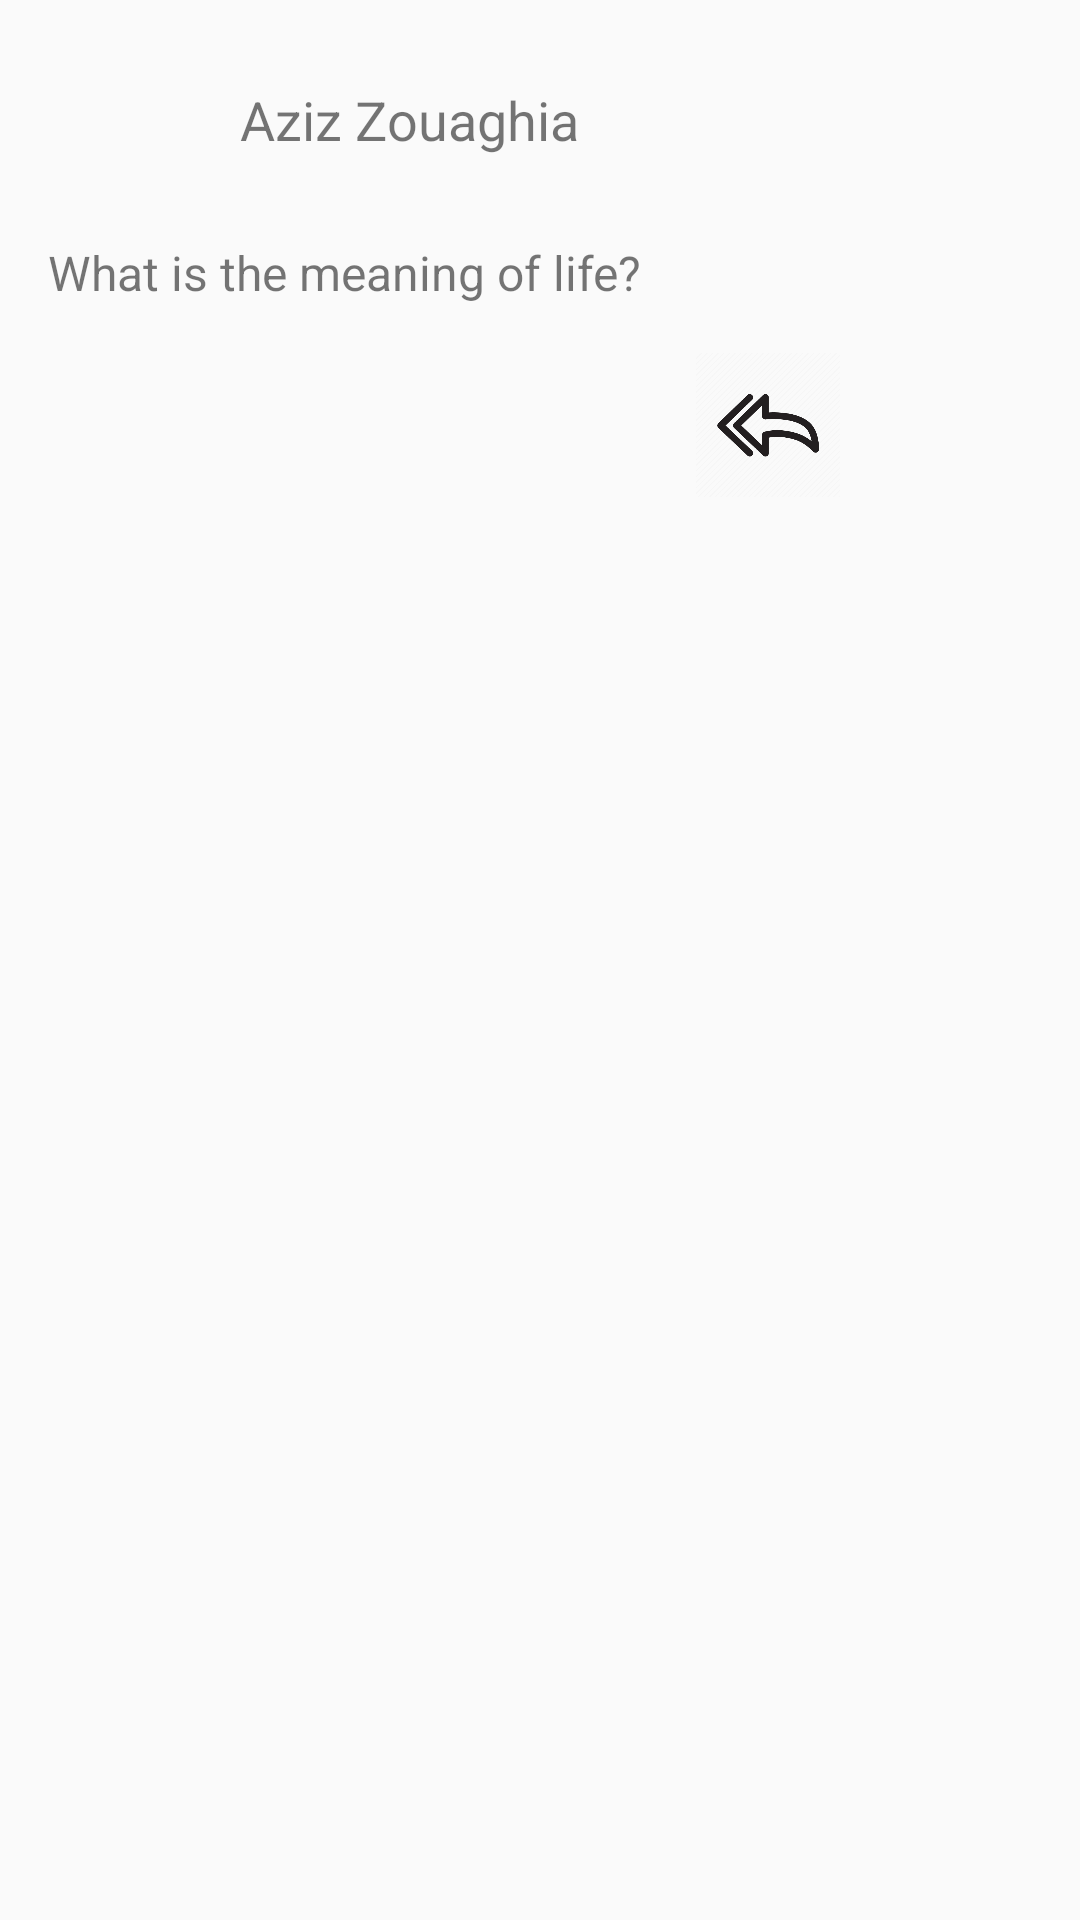

Here is an Android app screen rendered from its layout file. Give the layout XML and the strings, colors and styles it references.
<!-- AndroidManifest.xml: application theme Theme.Askme.NOActionBar -->
<!-- res/layout/activity_question_item.xml -->
<?xml version="1.0" encoding="utf-8"?>
<LinearLayout xmlns:android="http://schemas.android.com/apk/res/android"
    android:layout_width="match_parent"
    android:layout_height="wrap_content"
    android:orientation="vertical">

    <LinearLayout
        android:layout_width="match_parent"
        android:layout_height="wrap_content"
        android:orientation="horizontal"
        android:padding="16dp">

        <ImageView
            android:id="@+id/user_picture"
            android:layout_width="48dp"
            android:layout_height="48dp"
            android:src="@drawable/user_icon" />

        <TextView
            android:id="@+id/user_name"
            android:layout_width="wrap_content"
            android:layout_height="wrap_content"
            android:text="Aziz Zouaghia"
            android:textSize="18sp"
            android:layout_gravity="center_vertical"
            android:layout_marginStart="16dp" />

    </LinearLayout>

    <TextView
        android:id="@+id/question_text"
        android:layout_width="match_parent"
        android:layout_height="wrap_content"
        android:text="What is the meaning of life?"
        android:textSize="16sp"
        android:paddingStart="16dp"
        android:paddingEnd="16dp"
        android:paddingBottom="16dp" />

    <LinearLayout
        android:layout_width="match_parent"
        android:layout_height="wrap_content"
        android:gravity="end"
        android:orientation="horizontal"
        android:paddingEnd="16dp"
        android:paddingBottom="16dp">

        <ImageView
            android:id="@+id/reply_button"
            android:layout_width="48dp"
            android:layout_height="48dp"
            android:src="@drawable/reply_icon" />

        <ImageView
            android:id="@+id/like_button"
            android:layout_width="48dp"
            android:layout_height="48dp"
            android:src="@drawable/like_icon"
            android:layout_marginStart="16dp" />

    </LinearLayout>

</LinearLayout>
<!-- resources referenced by this layout -->
<resources>
  <!-- drawable reply_icon: png bitmap (drawable, 17284 bytes) -->
  <style name="Theme.Askme.NOActionBar" parent="Base.Theme.Askme">
  
          <item name="android:statusBarColor">@color/blue</item>
  
      </style>
  <style name="Base.Theme.Askme" parent="Theme.AppCompat.Light.NoActionBar">
          
          
      </style>
  <color name="blue">#2980b9</color>
</resources>
